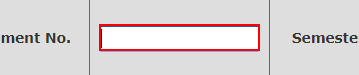
Workflow: ForEachRow

Step 1: type "[row("Roll Number").ToString]" into the text box in window 'Result' (chrome.exe)

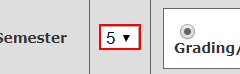
Step 2: select "5" in the drop-down in window 'Result' (chrome.exe)

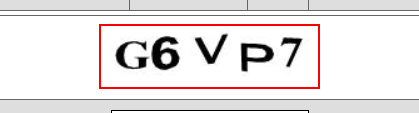
Step 3: get-text from the image in window 'Result' (chrome.exe)

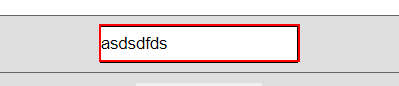
Step 4: type [image] into 'INPUT  ctl00_ContentPla...' in window 'Result' (chrome.exe)

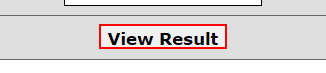
Step 5: click on the text box in window 'Result' (chrome.exe)

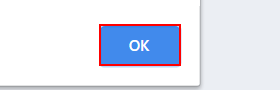
Step 6: click on the push button in window 'Result - Google Chrome' (chrome.exe)

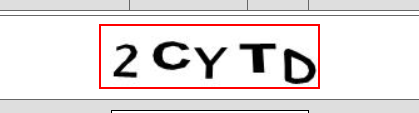
Step 7: get-text from the image in window 'Result' (chrome.exe)

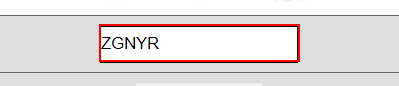
Step 8: type [image1] into the text box in window 'Result' (chrome.exe)

Step 9: click on the text box in window 'Result' (chrome.exe) (same screen as step 5)

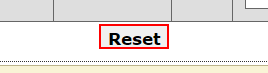
Step 10: click on the text box in window 'Result' (chrome.exe)
